Run: headless pygame with SDL's dummy video driver; simulated clock (each Clock.tick advances the game by its frame time, no real sleeping); random seed 0; keys injected as events and as key.get_pressed() state; no mouse input.
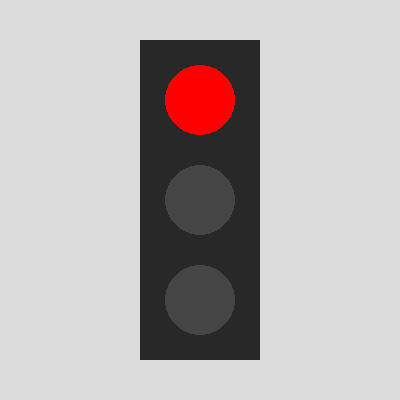
Frame 1 of 4 · flips 1–60 · no input
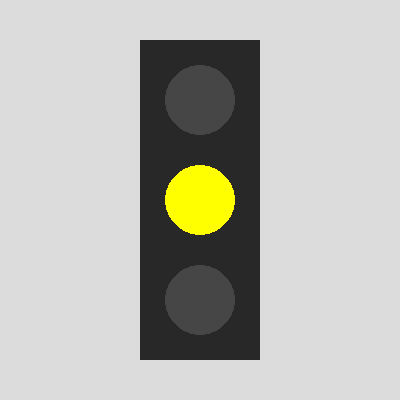
Frame 2 of 4 · flips 61–180 · tapped SPACE, RETURN · held RIGHT (→), D
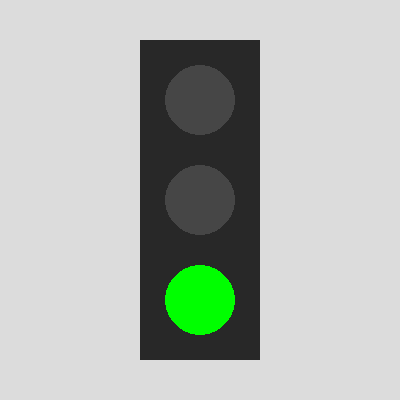
Frame 3 of 4 · flips 181–300 · held DOWN (↓), S
Frame 4 of 4 · flips 301–420 · held LEFT (←), A, UP (↑), W · screen same as frame 1, image omitted

The pygame program that drew these frames:

import pygame

pygame.init()
ventana = pygame.display.set_mode((400, 400))
pygame.display.set_caption("Semaforo")

reloj = pygame.time.Clock()
colores = [(255, 0, 0), (255, 255, 0), (0, 255, 0)]
indice = 0
tiempo = 0
ejecutando = True

while ejecutando:
    for evento in pygame.event.get():
        if evento.type == pygame.QUIT:
            ejecutando = False

    tiempo += 1
    if tiempo >= 120:
        indice = (indice + 1) % 3
        tiempo = 0

    ventana.fill((220, 220, 220))
    pygame.draw.rect(ventana, (40, 40, 40), (140, 40, 120, 320))

    for i in range(3):
        color = colores[i] if i == indice else (70, 70, 70)
        pygame.draw.circle(ventana, color, (200, 100 + i * 100), 35)

    pygame.display.flip()
    reloj.tick(60)

pygame.quit()
